Run: headless pygame with SDL's dummy video driver; simulated clock (each Clock.tick advances the game by its frame time, no real sleeping); random seed 0; keys injected as events and as key.get_pressed() state; no mouse input.
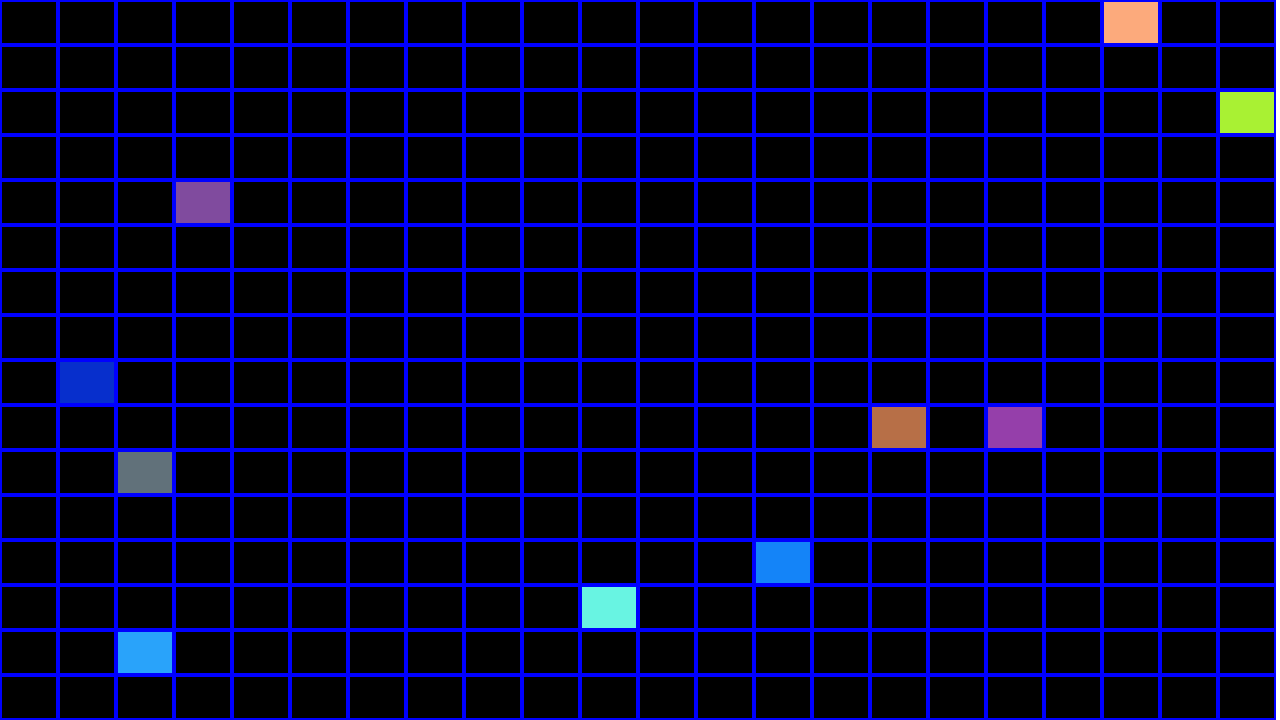
Frame 1 of 4 · flips 1–60 · no input
Frame 2 of 4 · flips 61–180 · tapped SPACE, RETURN · held RIGHT (→), D · screen unchanged from frame 1, image omitted
Frame 3 of 4 · flips 181–300 · held DOWN (↓), S · screen unchanged from frame 2, image omitted
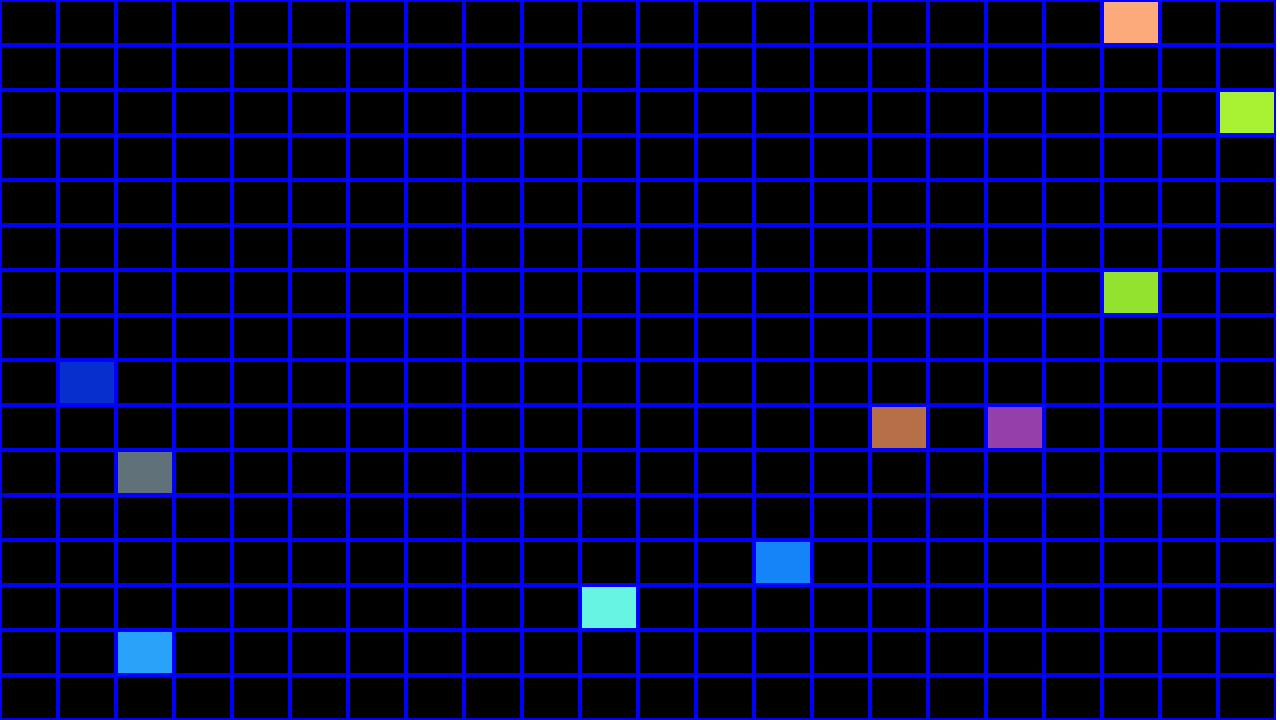
Frame 4 of 4 · flips 301–420 · held LEFT (←), A, UP (↑), W

The pygame program that drew these frames:

#
# DO WHAT THE FUCK YOU WANT TO PUBLIC LICENSE
#                    Version 2, December 2004
#
#C opyright (C) 2004 Sam Hocevar <sam@hocevar.net>
#
# Everyone is permitted to copy and distribute verbatim or modified
# copies of this license document, and changing it is allowed as long
# as the name is changed.
#
# DO WHAT THE FUCK YOU WANT TO PUBLIC LICENSE
# TERMS AND CONDITIONS FOR COPYING, DISTRIBUTION AND MODIFICATION
#
# 0. You just DO WHAT THE FUCK YOU WANT TO.
#

import pygame
import sys
import random
from pygame.locals import *

# Default configuration values
DEFAULT_ROWS = 16
DEFAULT_COLS = 22
DEFAULT_BORDER_SIZE = 2
DEFAULT_TICK_INTERVAL = 0.5
DEFAULT_INITIAL_RANDOM_SQUARES = 10
DEFAULT_MAX_RANDOM_TICK = 100
DEFAULT_GRID_COLOR = (0, 0, 255)  # Blue
DEFAULT_DEACTIVE_COLOR = (0, 0, 0)  # Black
MAX_COLOR_VALUE = 255  # Maximum value for RGB color components
DEFAULT_WINDOW_WIDTH = 1280  # 720p width
DEFAULT_WINDOW_HEIGHT = 720  # 720p height

# Global configuration variables
ROWS = DEFAULT_ROWS
COLS = DEFAULT_COLS
BORDER_SIZE = DEFAULT_BORDER_SIZE
TICK_INTERVAL = DEFAULT_TICK_INTERVAL
INITIAL_RANDOM_SQUARES = DEFAULT_INITIAL_RANDOM_SQUARES
MAX_RANDOM_TICK = DEFAULT_MAX_RANDOM_TICK
GRID_COLOR = DEFAULT_GRID_COLOR
DEACTIVE_COLOR = DEFAULT_DEACTIVE_COLOR
WINDOW_WIDTH = DEFAULT_WINDOW_WIDTH
WINDOW_HEIGHT = DEFAULT_WINDOW_HEIGHT

# Function to parse command line arguments
def parse_command_line(argv):
    global ROWS, COLS, BORDER_SIZE, TICK_INTERVAL, INITIAL_RANDOM_SQUARES, MAX_RANDOM_TICK, GRID_COLOR, DEACTIVE_COLOR, WINDOW_WIDTH, WINDOW_HEIGHT

    i = 1
    while i < len(argv):
        if argv[i] == '-h':
            print("Art Grid - Interactive Visual Art Generator\n\n")
            print("Usage: {} [options]\n\n".format(argv[0]))
            print("Options:\n")
            print("  -h            Show this help message\n")
            print("  -w WIDTH      Window width (default: {})\n".format(DEFAULT_WINDOW_WIDTH))
            print("  -H HEIGHT     Window height (default: {})\n".format(DEFAULT_WINDOW_HEIGHT))
            print("  -r ROWS       Number of rows (default: {})\n".format(DEFAULT_ROWS))
            print("  -c COLS       Number of columns (default: {})\n".format(DEFAULT_COLS))
            print("  -b BORDER     Border size in pixels (default: {})\n".format(DEFAULT_BORDER_SIZE))
            print("  -t INTERVAL   Tick interval in seconds (default: {})\n".format(DEFAULT_TICK_INTERVAL))
            print("  -i SQUARES    Initial active squares (default: {})\n".format(DEFAULT_INITIAL_RANDOM_SQUARES))
            print("  -m TICKS      Maximum random ticks (default: {})\n".format(DEFAULT_MAX_RANDOM_TICK))
            print("  -g R,G,B      Grid color (default: {},{},{})\n".format(*DEFAULT_GRID_COLOR))
            print("  -d R,G,B      Deactive color (default: {},{},{})\n\n".format(*DEFAULT_DEACTIVE_COLOR))
            print("Example:\n")
            print("  {} -r 20 -c 30 -w 1280 -H 720 -b 3 -t 5.0 -i 15 -m 200 -g 255,0,0 -d 0,0,0\n".format(argv[0]))
            sys.exit(0)
        elif argv[i] == '-r':
            ROWS = int(argv[i+1])
            if ROWS <= 0:
                print("Number of rows must be positive")
                sys.exit(1)
            i += 2
        elif argv[i] == '-c':
            COLS = int(argv[i+1])
            if COLS <= 0:
                print("Number of columns must be positive")
                sys.exit(1)
            i += 2
        elif argv[i] == '-b':
            BORDER_SIZE = int(argv[i+1])
            if BORDER_SIZE < 0:
                print("Border size cannot be negative")
                sys.exit(1)
            i += 2
        elif argv[i] == '-t':
            TICK_INTERVAL = float(argv[i+1])
            if TICK_INTERVAL <= 0.0:
                print("Tick interval must be positive")
                sys.exit(1)
            i += 2
        elif argv[i] == '-i':
            INITIAL_RANDOM_SQUARES = int(argv[i+1])
            if INITIAL_RANDOM_SQUARES < 0:
                print("Initial squares cannot be negative")
                sys.exit(1)
            i += 2
        elif argv[i] == '-m':
            MAX_RANDOM_TICK = int(argv[i+1])
            if MAX_RANDOM_TICK <= 0:
                print("Maximum ticks must be positive")
                sys.exit(1)
            i += 2
        elif argv[i] == '-g':
            r, g, b = map(int, argv[i+1].split(','))
            if not (0 <= r <= MAX_COLOR_VALUE and 0 <= g <= MAX_COLOR_VALUE and 0 <= b <= MAX_COLOR_VALUE):
                print("Color values must be between 0 and {}".format(MAX_COLOR_VALUE))
                sys.exit(1)
            GRID_COLOR = (r, g, b)
            i += 2
        elif argv[i] == '-d':
            r, g, b = map(int, argv[i+1].split(','))
            if not (0 <= r <= MAX_COLOR_VALUE and 0 <= g <= MAX_COLOR_VALUE and 0 <= b <= MAX_COLOR_VALUE):
                print("Color values must be between 0 and {}".format(MAX_COLOR_VALUE))
                sys.exit(1)
            DEACTIVE_COLOR = (r, g, b)
            i += 2
        elif argv[i] == '-w':
            WINDOW_WIDTH = int(argv[i+1])
            if WINDOW_WIDTH <= 0:
                print("Window width must be positive")
                sys.exit(1)
            i += 2
        elif argv[i] == '-H':
            WINDOW_HEIGHT = int(argv[i+1])
            if WINDOW_HEIGHT <= 0:
                print("Window height must be positive")
                sys.exit(1)
            i += 2
        else:
            print("Unknown option: {}".format(argv[i]))
            sys.exit(1)

# Structure representing a single grid pixel
class Pixel:
    def __init__(self):
        self.color = DEACTIVE_COLOR
        self.tick = 0

# 2D array representing the pixel grid
grid = [[Pixel() for _ in range(COLS)] for _ in range(ROWS)]

# Global timer for grid updates
timer = 0.0

# Function to generate a random color
def get_random_color():
    return (random.randint(0, MAX_COLOR_VALUE),
            random.randint(0, MAX_COLOR_VALUE),
            random.randint(0, MAX_COLOR_VALUE))

# Initialize the grid with default values
def init_grid():
    global grid
    for row in range(ROWS):
        for col in range(COLS):
            grid[row][col].color = DEACTIVE_COLOR
            grid[row][col].tick = 0

    # Activate random initial pixels
    for _ in range(INITIAL_RANDOM_SQUARES):
        row = random.randint(0, ROWS - 1)
        col = random.randint(0, COLS - 1)
        while grid[row][col].tick > 0:
            row = random.randint(0, ROWS - 1)
            col = random.randint(0, COLS - 1)
        grid[row][col].color = get_random_color()
        grid[row][col].tick = random.randint(1, MAX_RANDOM_TICK)

# Calculate the dimensions of each grid cell based on window size
def calculate_cell_dimensions():
    cell_width = WINDOW_WIDTH // COLS
    cell_height = WINDOW_HEIGHT // ROWS
    return cell_width, cell_height

# Draw the grid of rectangles
def draw_art_rectangles(screen):
    cell_width, cell_height = calculate_cell_dimensions()
    for row in range(ROWS):
        for col in range(COLS):
            # Draw the cell border
            pygame.draw.rect(screen, GRID_COLOR, (col * cell_width, row * cell_height, cell_width, cell_height))
            # Draw the inner colored rectangle
            pygame.draw.rect(screen, grid[row][col].color, 
                             (col * cell_width + BORDER_SIZE, row * cell_height + BORDER_SIZE, 
                              cell_width - 2 * BORDER_SIZE, cell_height - 2 * BORDER_SIZE))

# Update grid state
def update_grid():
    for row in range(ROWS):
        for col in range(COLS):
            if grid[row][col].tick > 0:
                grid[row][col].tick -= 1
                if grid[row][col].tick == 0:
                    grid[row][col].color = DEACTIVE_COLOR
                    new_row, new_col = random.randint(0, ROWS - 1), random.randint(0, COLS - 1)
                    while grid[new_row][new_col].tick > 0:
                        new_row, new_col = random.randint(0, ROWS - 1), random.randint(0, COLS - 1)
                    grid[new_row][new_col].color = get_random_color()
                    grid[new_row][new_col].tick = random.randint(1, MAX_RANDOM_TICK)

def main():
    parse_command_line(sys.argv)
    
    # Initialize Pygame
    pygame.init()
    screen = pygame.display.set_mode((WINDOW_WIDTH, WINDOW_HEIGHT))
    pygame.display.set_caption("Random Pixels")
    clock = pygame.time.Clock()

    # Initialize the grid
    init_grid()

    # Main program loop
    running = True
    while running:
        for event in pygame.event.get():
            if event.type == QUIT:
                running = False

        # Update the timer
        global timer
        timer += clock.get_rawtime() / 1000.0
        clock.tick()

        # Update the grid at the specified interval
        if timer >= TICK_INTERVAL:
            update_grid()
            timer = 0.0

        # Draw the grid
        screen.fill((255, 255, 255))  # Clear screen with white
        draw_art_rectangles(screen)
        pygame.display.flip()

    # Clean up and exit
    pygame.quit()
    sys.exit()

if __name__ == "__main__":
    main()
